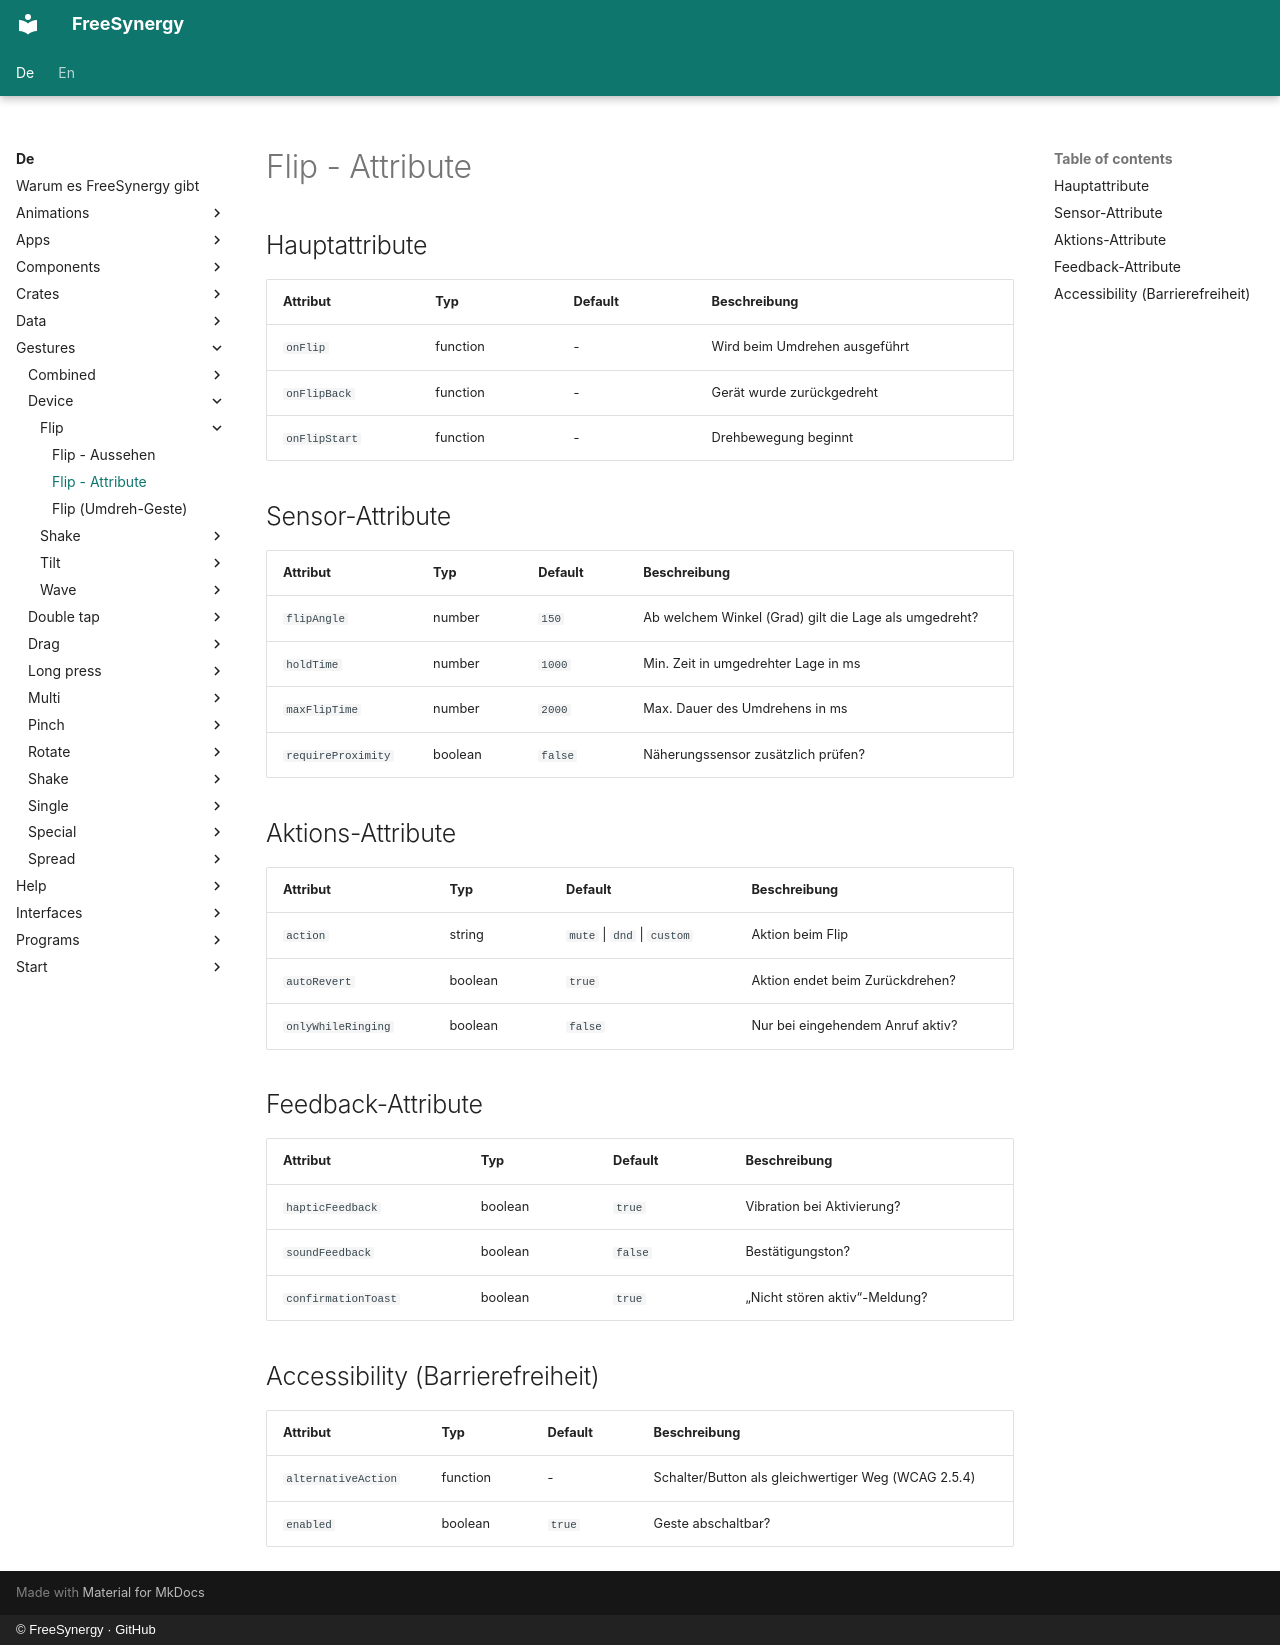

repository: FreeSynergy/fs-documentation · page: de/gestures/device/flip/attributes/index.html · generator: mkdocs · copyright: © FreeSynergy · GitHub

# Flip - Attribute

## Hauptattribute

| Attribut | Typ | Default | Beschreibung |
|----------|-----|---------|--------------|
| `onFlip` | function | - | Wird beim Umdrehen ausgeführt |
| `onFlipBack` | function | - | Gerät wurde zurückgedreht |
| `onFlipStart` | function | - | Drehbewegung beginnt |

## Sensor-Attribute

| Attribut | Typ | Default | Beschreibung |
|----------|-----|---------|--------------|
| `flipAngle` | number | `150` | Ab welchem Winkel (Grad) gilt die Lage als umgedreht? |
| `holdTime` | number | `1000` | Min. Zeit in umgedrehter Lage in ms |
| `maxFlipTime` | number | `2000` | Max. Dauer des Umdrehens in ms |
| `requireProximity` | boolean | `false` | Näherungssensor zusätzlich prüfen? |

## Aktions-Attribute

| Attribut | Typ | Default | Beschreibung |
|----------|-----|---------|--------------|
| `action` | string | `mute` \| `dnd` \| `custom` | Aktion beim Flip |
| `autoRevert` | boolean | `true` | Aktion endet beim Zurückdrehen? |
| `onlyWhileRinging` | boolean | `false` | Nur bei eingehendem Anruf aktiv? |

## Feedback-Attribute

| Attribut | Typ | Default | Beschreibung |
|----------|-----|---------|--------------|
| `hapticFeedback` | boolean | `true` | Vibration bei Aktivierung? |
| `soundFeedback` | boolean | `false` | Bestätigungston? |
| `confirmationToast` | boolean | `true` | „Nicht stören aktiv“-Meldung? |

## Accessibility (Barrierefreiheit)

| Attribut | Typ | Default | Beschreibung |
|----------|-----|---------|--------------|
| `alternativeAction` | function | - | Schalter/Button als gleichwertiger Weg (WCAG 2.5.4) |
| `enabled` | boolean | `true` | Geste abschaltbar? |
